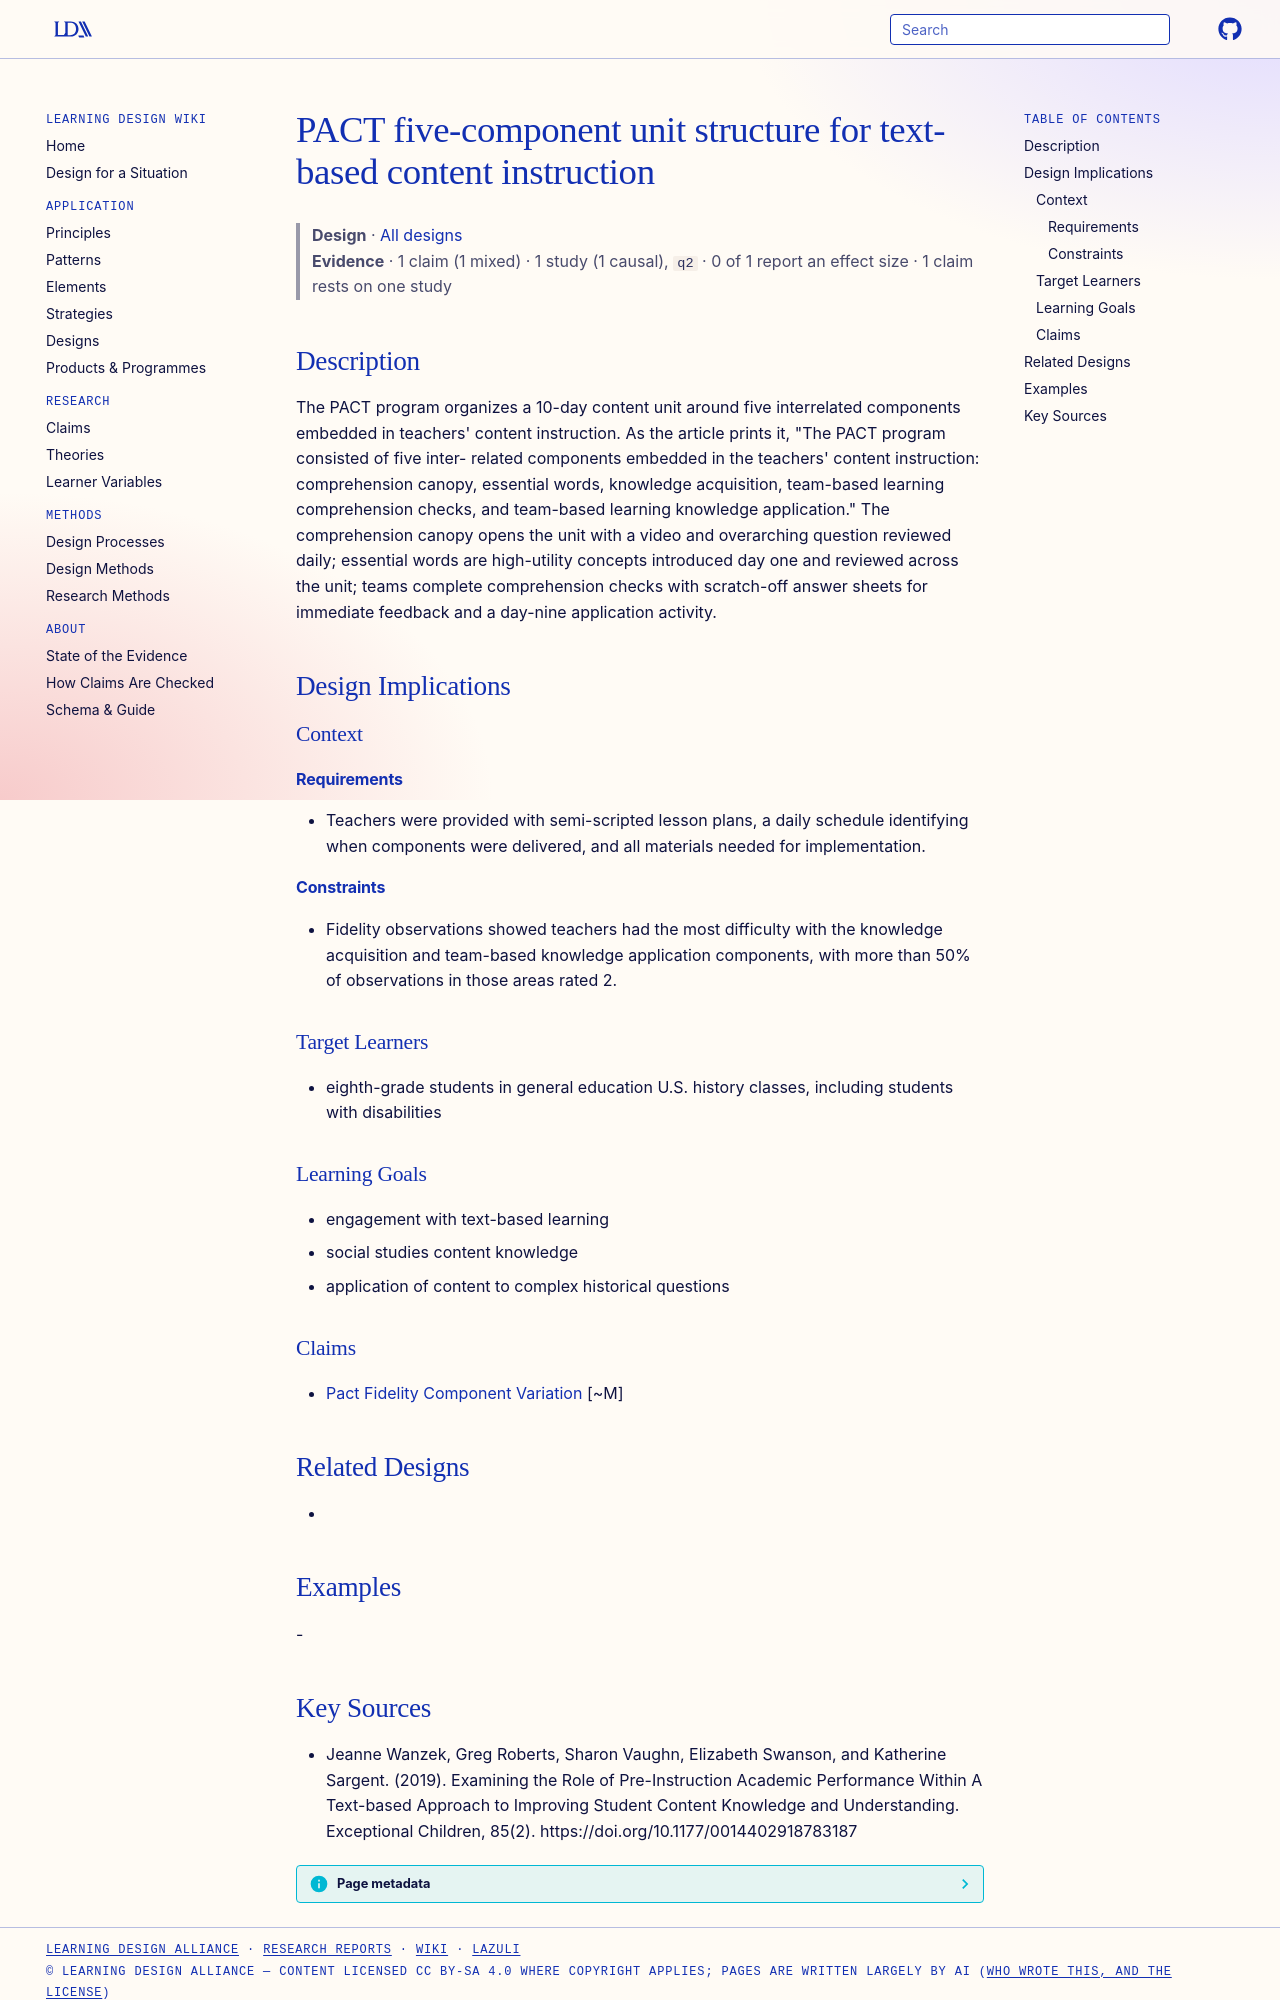

repository: Learning-Design-Alliance/learning-wiki · page: designs/pact-five-component-unit-structure/index.html · generator: mkdocs

---
type: design
id: pact-five-component-unit-structure
title: PACT five-component unit structure for text-based content instruction
description: "The PACT program organizes a 10-day content unit around five interrelated components embedded in teachers' content instruction."
status: review
generated:
  by: "process:settle-candidates"
  at: 2026-11-01
sources:
  - id: jeanne-wanzek-2019
    resource: "https://doi.org/10.1177/0014402918783187"
    title: "Jeanne Wanzek, Greg Roberts, Sharon Vaughn, Elizabeth Swanson, and Katherine Sargent. (2019). Examining the Role of Pre-Instruction Academic Performance Within A Text-based Approach to Improving Student Content Knowledge and Understanding. Exceptional Children, 85(2). https://doi.org/10.1177/0014402918783187"
    author: Jeanne Wanzek, Greg Roberts, Sharon Vaughn, Elizabeth Swanson, and Katherine Sargent
---

# PACT five-component unit structure for text-based content instruction

> **Design** · [All designs](index.md)
> **Evidence** · 1 claim (1 mixed) · 1 study (1 causal), `q2` · 0 of 1 report an effect size · 1 claim rests on one study

## Description
The PACT program organizes a 10-day content unit around five interrelated components embedded in teachers' content instruction. As the article prints it, "The PACT program consisted of five inter- related components embedded in the teachers' content instruction: comprehension canopy, essential words, knowledge acquisition, team-based learning comprehension checks, and team-based learning knowledge application." The comprehension canopy opens the unit with a video and overarching question reviewed daily; essential words are high-utility concepts introduced day one and reviewed across the unit; teams complete comprehension checks with scratch-off answer sheets for immediate feedback and a day-nine application activity.

## Design Implications

### Context
#### Requirements
- Teachers were provided with semi-scripted lesson plans, a daily schedule identifying when components were delivered, and all materials needed for implementation.
#### Constraints
- Fidelity observations showed teachers had the most difficulty with the knowledge acquisition and team-based knowledge application components, with more than 50% of observations in those areas rated 2.

### Target Learners
- eighth-grade students in general education U.S. history classes, including students with disabilities

### Learning Goals
- engagement with text-based learning
- social studies content knowledge
- application of content to complex historical questions

### Claims
- [Pact Fidelity Component Variation](../claims/pact-fidelity-component-variation.md) [~M]

## Related Designs
- 

## Examples
-
